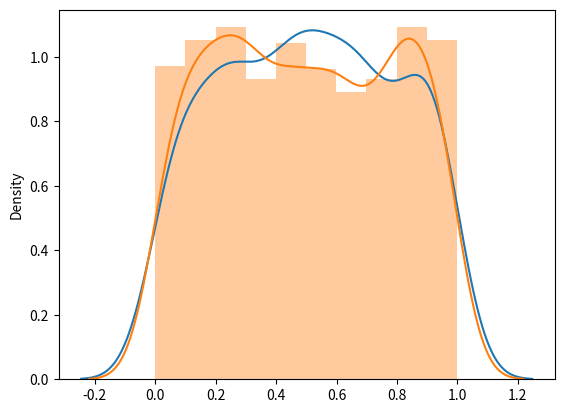

Source code (Python):
# from numpy import random 
# x = random.uniform(size=(2,3))
# print(x)


from numpy import random
import matplotlib.pyplot as plt
import seaborn as sns

sns.distplot(random.uniform(size=500), hist=False)
sns.distplot(random.uniform(size=1000), hist=True)

plt.show()
